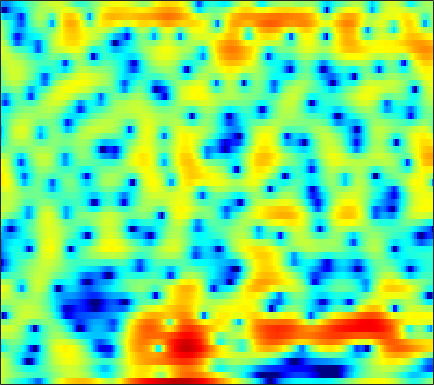

The data file committed next to this chart (first rows):
2.6574, 1.9306, 0.92008, -0.10269, -0.84574, -1.7693, -2.5733, -3.0823, -3.6782, -4.2196, -4.7745, -5.2528, -5.9538, -6.9096, -7.7996, -9.2298, -10.794, -11.637, -11.278, -9.1643, -6.5456, -4.7126, -2.5562, -0.69565
2.937, 2.593, 2.118, 1.628, 1.258, 0.7636, 0.2725, -0.09103, -0.5624, -1.02, -1.458, -1.774, -2.172, -2.529, -2.764, -3.013, -3.175, -3.218, -3.153, -2.934, -2.557, -2.185, -1.597, -0.9419
3.179, 2.748, 2.118, 1.432, 0.8865, 0.1137, -0.6897, -1.304, -2.12, -2.9, -3.597, -4.031, -4.444, -4.624, -4.591, -4.354, -3.93, -3.524, -2.907, -2.239, -1.553, -1.036, -0.3626, 0.2801
3.485, 2.9, 2.038, 1.076, 0.2768, -0.9144, -2.287, -3.468, -5.328, -7.636, -10.7, -13.92, -21.47, -28.18, -18.3, -12.57, -9.111, -7.174, -5.09, -3.392, -1.95, -0.9982, 0.1238, 1.103
1.515, 0.9983, 0.337, -0.3427, -0.8858, -1.698, -2.641, -3.436, -4.615, -5.876, -7.146, -8.024, -8.941, -9.402, -9.383, -8.884, -7.9, -6.918, -5.432, -3.851, -2.313, -1.23, 0.09849, 1.272
-6.464, -5.29, -3.669, -2.512, -1.973, -1.65, -1.737, -2.024, -2.682, -3.655, -4.968, -6.228, -8.376, -11.41, -14.91, -25.65, -20.66, -13.68, -8.643, -5.275, -2.726, -1.179, 0.5381, 1.927
-3.06, -2.514, -1.604, -0.839, -0.4524, -0.1688, -0.1553, -0.3085, -0.7077, -1.311, -2.084, -2.726, -3.596, -4.383, -4.838, -5.162, -4.996, -4.529, -3.563, -2.426, -1.242, -0.3872, 0.6628, 1.579
2.513, 2.416, 2.314, 2.199, 2.072, 1.827, 1.477, 1.117, 0.5036, -0.2657, -1.166, -1.924, -3.013, -4.052, -4.691, -5.183, -5.148, -4.783, -3.946, -2.918, -1.876, -1.148, -0.3008, 0.3727
3.688, 3.556, 3.404, 3.264, 3.145, 2.934, 2.612, 2.265, 1.637, 0.7664, -0.4293, -1.621, -3.755, -6.859, -10.37, -19.91, -18.48, -11.49, -6.913, -4.195, -2.384, -1.417, -0.5147, -0.004257
-0.01984, -0.3203, -0.3034, 0.1739, 0.6894, 1.374, 1.921, 2.193, 2.349, 2.243, 1.9, 1.508, 0.8206, 0.03159, -0.5215, -1.041, -1.191, -1.056, -0.6774, -0.2573, 0.07459, 0.2012, 0.1796, -0.1
-10.74, -19.81, -14.46, -7.009, -4.009, -1.386, 0.3594, 1.288, 2.162, 2.689, 2.965, 3.058, 3.061, 2.943, 2.813, 2.616, 2.37, 2.151, 1.832, 1.45, 0.957, 0.4758, -0.3355, -1.385
-1.812, -2.03, -1.917, -1.358, -0.7765, 0.05761, 0.8253, 1.328, 1.867, 2.27, 2.539, 2.663, 2.733, 2.708, 2.63, 2.437, 2.146, 1.857, 1.371, 0.755, -0.01339, -0.7022, -1.782, -3.061
1.445, 1.367, 1.286, 1.25, 1.252, 1.276, 1.324, 1.36, 1.413, 1.496, 1.594, 1.658, 1.726, 1.754, 1.725, 1.598, 1.374, 1.123, 0.646, 0.0003894, -0.803, -1.499, -2.562, -3.748
3.44, 3.242, 2.903, 2.474, 2.087, 1.505, 0.8715, 0.4048, -0.1207, -0.4178, -0.393, -0.1663, 0.2928, 0.7967, 1.127, 1.423, 1.502, 1.404, 1.046, 0.4329, -0.4493, -1.28, -2.611, -4.134
4.589, 4.311, 3.803, 3.081, 2.361, 1.065, -0.7373, -2.564, -5.916, -9.98, -9.203, -6.023, -2.557, -0.2063, 1.029, 2.159, 2.757, 2.912, 2.772, 2.229, 1.25, 0.2061, -1.671, -4.285
1.701, 1.635, 1.436, 1.07, 0.6622, -0.1163, -1.194, -2.194, -3.602, -4.555, -4.22, -3.117, -1.309, 0.3337, 1.336, 2.322, 2.95, 3.189, 3.205, 2.876, 2.217, 1.506, 0.2728, -1.276
-4.655, -4.215, -3.615, -3.058, -2.716, -2.34, -2.067, -1.899, -1.642, -1.306, -0.8598, -0.4184, 0.248, 0.938, 1.427, 1.968, 2.375, 2.578, 2.679, 2.592, 2.337, 2.034, 1.505, 0.8854
-13.71, -11.84, -9.467, -7.493, -6.268, -4.909, -3.802, -3.107, -2.318, -1.613, -0.9582, -0.4957, 0.09002, 0.6444, 1.046, 1.536, 1.952, 2.2, 2.439, 2.571, 2.577, 2.496, 2.292, 1.989
-18.4, -15.2, -11.84, -9.276, -7.742, -6.088, -4.806, -4.017, -3.172, -2.499, -1.903, -1.505, -0.9727, -0.4054, 0.03879, 0.674, 1.306, 1.747, 2.27, 2.683, 2.944, 3.044, 3.035, 2.858
-11.71, -10.61, -9.029, -7.526, -6.518, -5.385, -4.537, -4.095, -3.712, -3.591, -3.692, -3.8, -3.793, -3.375, -2.723, -1.512, -0.1406, 0.8607, 2.035, 2.951, 3.606, 3.925, 4.106, 4.011
-10.42, -9.046, -7.496, -6.223, -5.47, -4.716, -4.231, -4.116, -4.322, -5.034, -6.557, -8.469, -13.11, -19.78, -13.2, -6.586, -2.613, -0.4857, 1.623, 3.116, 4.149, 4.646, 4.981, 4.968
-10.22, -9.062, -7.887, -7.016, -6.469, -5.921, -5.503, -5.28, -5.225, -5.402, -5.79, -6.24, -6.75, -6.505, -5.568, -3.681, -1.587, -0.1437, 1.469, 2.74, 3.663, 4.127, 4.47, 4.514
-8.337, -8.569, -8.939, -9.262, -9.327, -9.03, -8.366, -7.685, -6.71, -5.835, -5.026, -4.479, -3.703, -2.872, -2.153, -1.108, -0.02289, 0.7702, 1.732, 2.557, 3.184, 3.522, 3.786, 3.819
-6.574, -8.059, -10.75, -14.8, -19.19, -19.46, -13.88, -11.01, -8.325, -6.396, -5.007, -4.106, -3.034, -2.035, -1.322, -0.3479, 0.5955, 1.252, 2.061, 2.727, 3.228, 3.487, 3.657, 3.629
-2.472, -3.67, -5.541, -7.516, -8.694, -9.021, -8.116, -7.095, -5.967, -5.083, -4.482, -4.075, -3.525, -2.737, -1.99, -0.8611, 0.3394, 1.183, 2.189, 2.968, 3.521, 3.762, 3.85, 3.694
1.947, 1.458, 0.7503, 0.04232, -0.461, -1.03, -1.554, -1.967, -2.638, -3.723, -5.268, -6.875, -9.231, -9.386, -7.255, -3.987, -1.363, 0.1946, 1.752, 2.829, 3.509, 3.763, 3.787, 3.453
3.06, 2.974, 2.758, 2.421, 2.103, 1.552, 0.8747, 0.2086, -0.8757, -2.334, -4.301, -6.128, -8.63, -9.05, -7.268, -4.422, -2.051, -0.6663, 0.6993, 1.637, 2.169, 2.347, 2.308, 1.919
2.029, 2.305, 2.482, 2.461, 2.327, 1.997, 1.513, 1.065, 0.3496, -0.4047, -1.181, -1.666, -2.123, -2.242, -2.067, -1.611, -1.03, -0.6116, -0.1622, 0.1428, 0.2616, 0.2432, 0.07093, -0.2271
1.676, 2.213, 2.633, 2.755, 2.687, 2.423, 1.989, 1.624, 1.053, 0.5073, 0.02766, -0.2706, -0.5357, -0.6597, -0.6968, -0.6577, -0.6238, -0.6522, -0.7773, -1.059, -1.46, -1.831, -2.361, -2.753
3.356, 3.75, 3.96, 3.861, 3.603, 3.048, 2.286, 1.621, 0.6876, -0.2125, -0.8969, -1.217, -1.315, -1.132, -0.9404, -0.7124, -0.6259, -0.7197, -1.103, -1.894, -3.134, -4.413, -6.511, -8.556
5.6, 5.565, 5.283, 4.721, 4.101, 2.989, 1.525, 0.1213, -2.125, -4.896, -7.607, -8.3, -6.807, -4.576, -3.113, -1.746, -0.9439, -0.6734, -0.8034, -1.465, -2.85, -4.388, -7.411, -11.31
5.896, 5.551, 4.899, 3.984, 3.115, 1.665, -0.1263, -1.763, -4.36, -7.7, -11.32, -12.32, -9.601, -6.285, -4.412, -2.52, -1.277, -0.6906, -0.3257, -0.3712, -0.7403, -1.205, -1.878, -2.465
5.166, 4.708, 3.899, 2.813, 1.831, 0.278, -1.459, -2.852, -4.597, -5.857, -6.351, -6.111, -5.208, -3.845, -2.808, -1.507, -0.4362, 0.1563, 0.697, 0.926, 0.9495, 0.7934, 0.4741, 0.003365
4.269, 3.908, 3.185, 2.157, 1.121, -0.6581, -3.102, -5.452, -9.715, -13.76, -11.44, -8.241, -5.059, -2.744, -1.363, 0.06106, 1.134, 1.717, 2.273, 2.547, 2.561, 2.417, 2.004, 1.341
1.774, 1.829, 1.68, 1.232, 0.6491, -0.502, -2.151, -3.641, -5.905, -7.282, -6.51, -4.963, -2.889, -1.098, -0.06063, 1.037, 1.829, 2.277, 2.658, 2.859, 2.83, 2.694, 2.291, 1.641
-2.213, -1.431, -0.6572, -0.2148, -0.05666, -0.0712, -0.2578, -0.4746, -0.739, -0.8381, -0.7167, -0.5014, -0.08366, 0.3231, 0.6043, 0.8974, 1.102, 1.218, 1.308, 1.364, 1.393, 1.351, 1.219, 0.9302
-5.187, -3.785, -2.225, -0.9844, -0.2451, 0.5203, 1.058, 1.313, 1.552, 1.638, 1.638, 1.562, 1.369, 1.006, 0.659, 0.07274, -0.5585, -1.005, -1.345, -1.351, -1.014, -0.6796, -0.2327, 0.08129
-7.285, -5.205, -2.853, -0.9223, 0.2313, 1.453, 2.329, 2.82, 3.228, 3.391, 3.302, 3.072, 2.479, 1.56, 0.5664, -1.258, -3.854, -6.379, -9.581, -8.629, -5.466, -3.5, -1.694, -0.5758
-8.284, -5.678, -2.996, -0.9433, 0.2984, 1.601, 2.584, 3.133, 3.614, 3.848, 3.801, 3.578, 3.01, 2.097, 1.123, -0.6032, -2.924, -5.027, -7.289, -6.812, -4.55, -2.977, -1.482, -0.6333
-5.333, -4.218, -2.741, -1.401, -0.5031, 0.527, 1.385, 1.885, 2.391, 2.693, 2.795, 2.737, 2.499, 2.069, 1.634, 0.9686, 0.2769, -0.201, -0.6087, -0.7067, -0.5665, -0.3839, -0.1955, -0.215
-4.178, -3.784, -3.122, -2.368, -1.777, -0.9777, -0.2349, 0.2388, 0.7813, 1.158, 1.407, 1.493, 1.533, 1.472, 1.397, 1.274, 1.145, 1.085, 1.025, 1.025, 1.034, 1.023, 0.9472, 0.7247
-5.191, -5.384, -5.301, -4.731, -4.05, -3.008, -2.034, -1.381, -0.7275, -0.2725, -0.01372, 0.1001, 0.1652, 0.2384, 0.3259, 0.4918, 0.7322, 0.956, 1.261, 1.549, 1.807, 1.948, 2.045, 2.029
-8.908, -11.62, -14.08, -11.13, -8.265, -5.425, -3.5, -2.546, -1.798, -1.527, -1.671, -1.944, -2.418, -2.713, -2.677, -2.181, -1.316, -0.607, 0.3476, 1.181, 1.883, 2.319, 2.774, 3.098
-6.864, -8.577, -9.758, -8.168, -6.249, -4.07, -2.602, -1.977, -1.704, -2.145, -3.324, -4.843, -7.91, -12.27, -13.55, -9.483, -5.758, -3.783, -1.849, -0.4144, 0.6905, 1.404, 2.231, 2.923
-2.194, -2.132, -1.882, -1.403, -0.9555, -0.3762, 0.006774, 0.1029, -0.1408, -0.8717, -2.158, -3.516, -5.85, -8.155, -8.832, -7.748, -6.053, -5.019, -3.999, -3.216, -2.418, -1.705, -0.5726, 0.6328
-0.8252, -0.0794, 0.7426, 1.379, 1.743, 2.08, 2.226, 2.188, 1.912, 1.404, 0.651, -0.04163, -1.01, -2.006, -2.678, -3.506, -4.429, -5.306, -6.969, -9.275, -10.92, -9.952, -6.686, -3.672
-0.4184, 0.5857, 1.619, 2.356, 2.752, 3.087, 3.218, 3.181, 2.984, 2.611, 2.083, 1.586, 0.8225, -0.05124, -0.786, -1.935, -3.342, -4.68, -6.968, -9.954, -12.41, -11.57, -8.293, -5.474
0.4619, 1.239, 2.052, 2.641, 2.946, 3.181, 3.236, 3.177, 2.977, 2.633, 2.176, 1.776, 1.123, 0.4025, -0.1903, -1.049, -1.968, -2.661, -3.563, -4.263, -4.609, -4.609, -4.309, -3.871
1.655, 2.138, 2.594, 2.872, 2.968, 2.973, 2.845, 2.683, 2.386, 1.989, 1.524, 1.137, 0.5425, -0.08592, -0.572, -1.209, -1.781, -2.106, -2.45, -2.6, -2.592, -2.527, -2.43, -2.42
2.918, 3.035, 3.025, 2.844, 2.612, 2.219, 1.778, 1.448, 0.9811, 0.5213, 0.01964, -0.4195, -1.026, -1.771, -2.407, -3.221, -3.868, -4.118, -4.009, -3.503, -2.755, -2.128, -1.396, -0.8701
3.616, 3.267, 2.603, 1.709, 0.9284, -0.2109, -1.291, -1.971, -2.579, -2.847, -3.015, -3.207, -3.688, -4.616, -5.684, -7.791, -10.75, -12.86, -11.53, -7.779, -4.688, -2.907, -1.061, 0.3275
3.092, 2.292, 0.8978, -0.9244, -2.637, -5.45, -8.917, -11.54, -12.03, -9.905, -7.921, -6.908, -6.378, -6.522, -7.062, -8.534, -10.74, -11.98, -10.7, -7.448, -4.471, -2.66, -0.708, 0.8543
2.135, 1.097, -0.57, -2.65, -4.558, -7.662, -11.58, -14.51, -14.98, -12.21, -9.794, -8.452, -7.135, -6.284, -5.905, -5.57, -5.267, -4.962, -4.29, -3.346, -2.257, -1.427, -0.3408, 0.7061
1.723, 0.6805, -0.8523, -2.52, -3.834, -5.637, -7.313, -8.359, -9.104, -9.109, -8.422, -7.618, -6.289, -5.041, -4.215, -3.24, -2.448, -2.005, -1.583, -1.295, -1.16, -1.147, -1.098, -0.7877
0.9373, -0.1563, -1.565, -2.871, -3.866, -5.293, -7.008, -8.463, -10.81, -12.68, -11.58, -9.352, -6.365, -3.856, -2.362, -0.8753, 0.1227, 0.5923, 0.83, 0.5409, -0.3808, -1.623, -4.399, -8.598
-4.716, -6.547, -7.661, -7.585, -7.379, -7.511, -8.328, -9.434, -11.95, -14.91, -13.1, -9.816, -5.978, -3.18, -1.593, -0.01547, 1.044, 1.565, 1.867, 1.692, 1.012, 0.1405, -1.451, -2.855
-13.2, -20.01, -19.88, -13.62, -11.2, -9.368, -8.366, -7.999, -7.592, -7.073, -6.182, -5.243, -3.865, -2.489, -1.534, -0.4342, 0.4522, 0.9549, 1.414, 1.679, 1.763, 1.755, 1.736, 1.823
-8.664, -9.677, -10.13, -9.731, -9.073, -8.085, -7.132, -6.502, -5.705, -4.91, -4.148, -3.561, -2.78, -2.001, -1.439, -0.7256, -0.05031, 0.4043, 0.9828, 1.5, 1.956, 2.256, 2.61, 2.909
